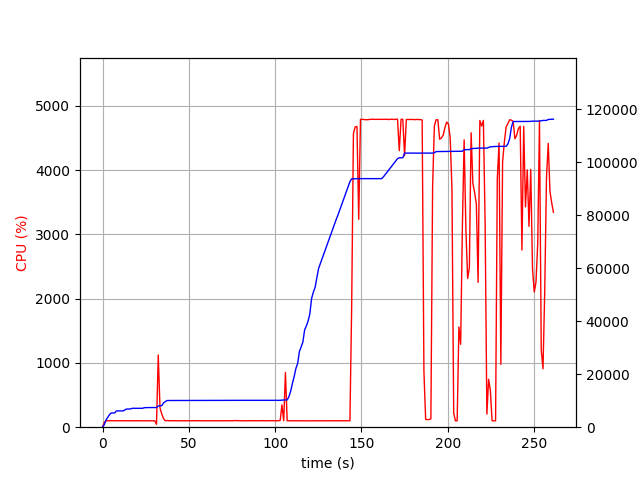

The data file committed next to this chart (first rows):
elapsed_time, nproc, cpu, mem_real, mem_virtual
3.719329833984375e-05, 1, 0.0, 6.965, 3186
1.006, 1, 76.5, 957.3, 2584
2.013, 1, 98.4, 2695, 4936
3.02, 1, 100.3, 3699, 6680
4.027, 1, 100.3, 4749, 8578
5.034, 1, 102.3, 5367, 8578
6.042, 1, 100.2, 5377, 8578
7.049, 1, 100.3, 5393, 8578
8.056, 1, 100.3, 6139, 10738
9.062, 1, 100.3, 6159, 10738
10.07, 1, 100.2, 6159, 10738
11.08, 1, 99.3, 6159, 10738
12.08, 1, 101.3, 6159, 10738
13.09, 1, 100.2, 6613, 10738
14.1, 1, 100.3, 6867, 10738
15.11, 1, 99.3, 6867, 10738
16.11, 1, 101.1, 6867, 10738
17.12, 1, 100.0, 7133, 10738
18.13, 1, 99.0, 7133, 10738
19.14, 1, 101.1, 7135, 10750
20.15, 1, 100.0, 7135, 10750
21.16, 1, 101.0, 7135, 10750
22.17, 1, 100.0, 7135, 10750
23.18, 1, 99.0, 7135, 10750
24.19, 1, 100.1, 7359, 10750
25.2, 1, 100.0, 7401, 10750
26.21, 1, 100.1, 7401, 10750
27.22, 1, 100.0, 7401, 10750
28.23, 1, 101.0, 7401, 10750
29.24, 1, 100.0, 7401, 10750
30.25, 1, 99.1, 7401, 10750
31.26, 2, 45.6, 7429, 10792
32.27, 1, 1122, 8010, 14663
33.28, 1, 300.2, 8095, 14792
34.29, 1, 206.1, 8135, 14832
35.3, 1, 135.6, 9107, 15782
36.31, 1, 100.0, 9629, 16606
37.32, 1, 104.0, 10059, 16990
38.33, 1, 100.1, 10079, 16990
39.34, 1, 101.1, 10079, 16990
40.35, 1, 100.0, 10079, 16990
41.35, 1, 100.1, 10083, 16990
42.36, 1, 100.0, 10083, 16990
43.37, 1, 100.0, 10083, 16990
44.38, 1, 100.1, 10083, 16990
45.39, 1, 100.2, 10083, 16990
46.4, 1, 100.2, 10083, 16990
47.41, 1, 100.1, 10083, 16990
48.42, 1, 100.0, 10093, 16990
49.43, 1, 100.0, 10093, 16990
50.44, 1, 100.1, 10093, 16990
51.44, 1, 100.2, 10093, 16990
52.45, 1, 100.1, 10093, 16990
53.46, 1, 101.0, 10093, 16990
54.47, 1, 100.1, 10093, 16990
55.48, 1, 100.1, 10093, 16990
56.49, 1, 100.2, 10093, 16990
57.5, 1, 99.1, 10093, 16990
58.51, 1, 101.1, 10093, 16990
59.51, 1, 101.1, 10093, 16990
... 199 more rows
